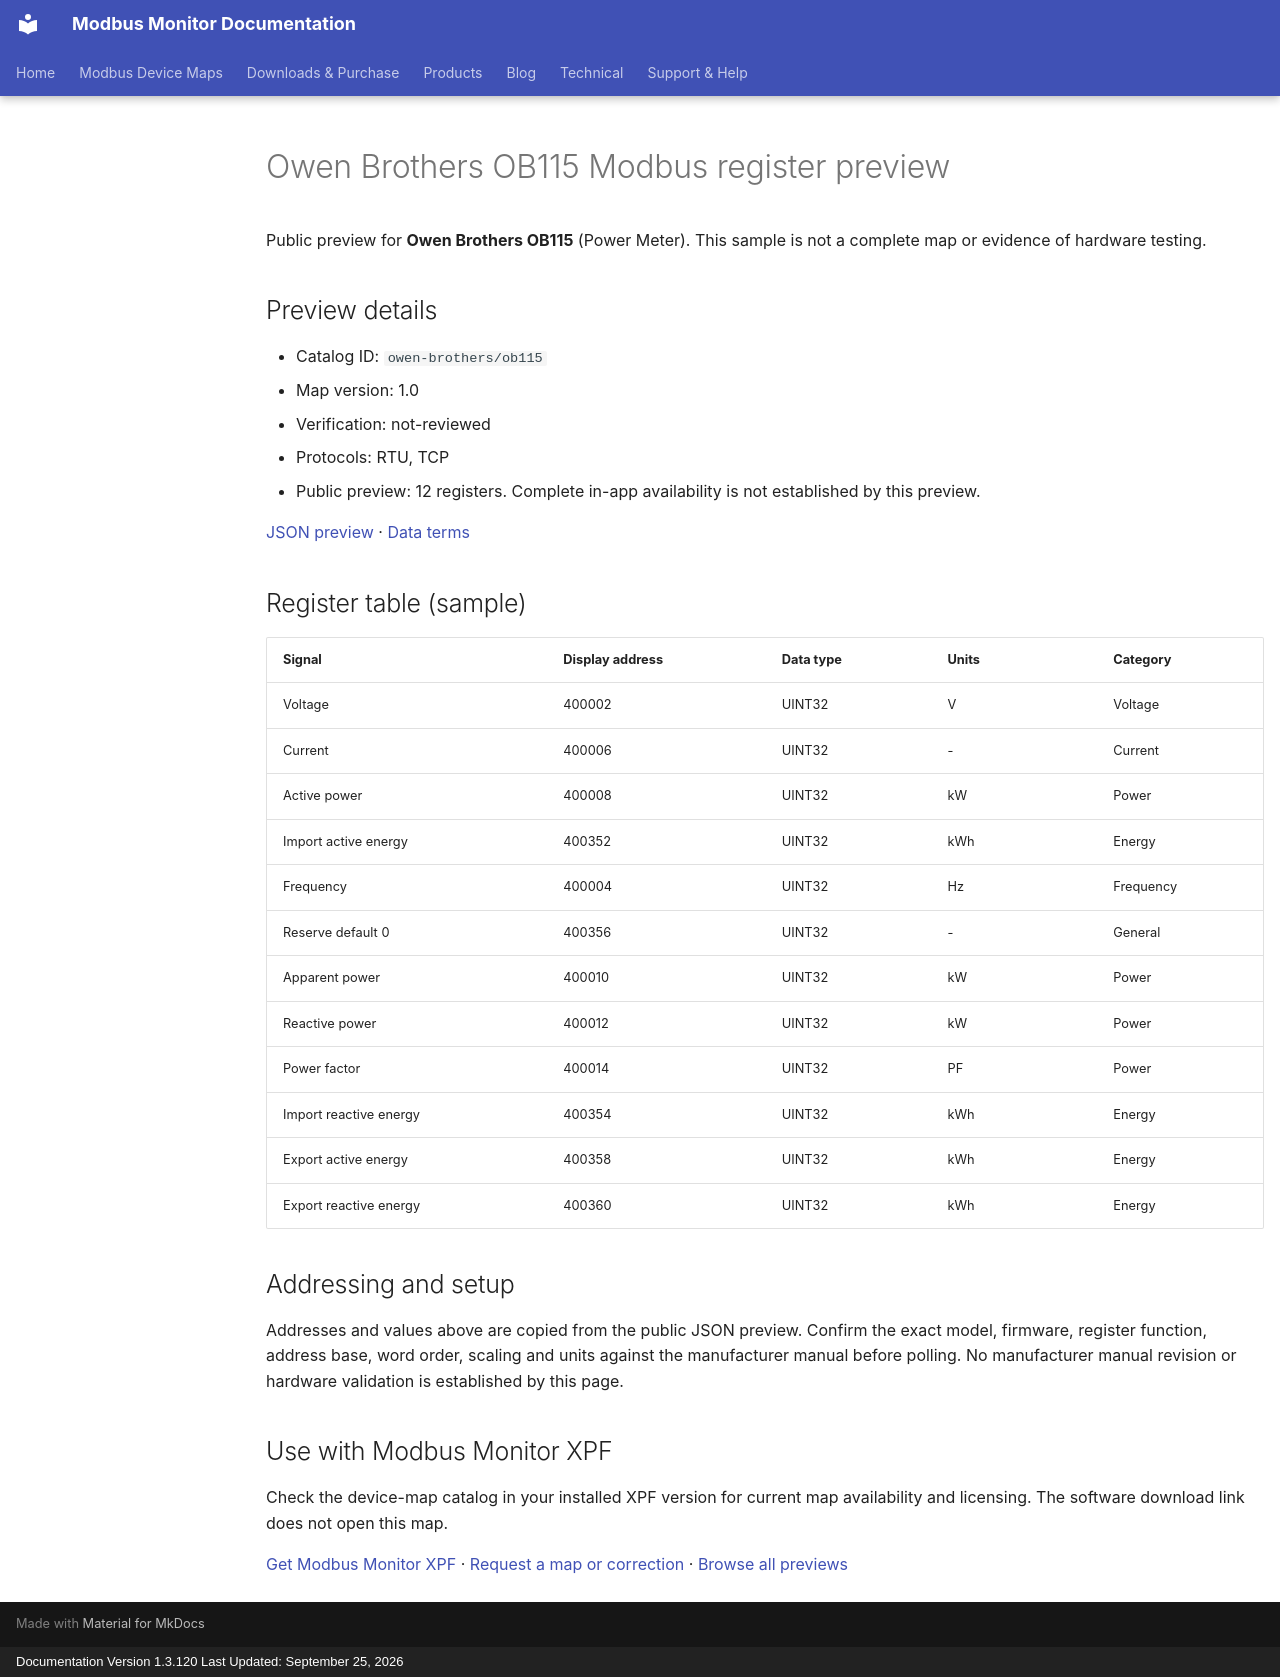

repository: Modbus-Monitor/modbus-monitor-docs · page: modbus-device-maps/previews/owen-brothers/ob115/index.html · generator: mkdocs · copyright: Documentation Version 1.3.120 Last Updated: September 25, 2026

---
title: "Owen Brothers OB115 Modbus register preview"
description: "Sample register addresses and data types for Owen Brothers OB115. Public preview with JSON source and verification status."
---

# Owen Brothers OB115 Modbus register preview

Public preview for **Owen Brothers OB115** (Power Meter).
This sample is not a complete map or evidence of hardware testing.

## Preview details

- Catalog ID: `owen-brothers/ob115`
- Map version: 1.0
- Verification: not-reviewed
- Protocols: RTU, TCP
- Public preview: 12 registers. Complete in-app availability is not established by this preview.

[JSON preview](https://modbus-monitor.github.io/modbus-device-maps/maps/owen-brothers/ob115.json) · [Data terms](https://modbus-monitor.github.io/modbus-device-maps/data-license/)

## Register table (sample)

| Signal | Display address | Data type | Units | Category |
|---|---|---|---|---|
| Voltage | 400002 | UINT32 | V | Voltage |
| Current | 400006 | UINT32 | - | Current |
| Active power | 400008 | UINT32 | kW | Power |
| Import active energy | 400352 | UINT32 | kWh | Energy |
| Frequency | 400004 | UINT32 | Hz | Frequency |
| Reserve default 0 | 400356 | UINT32 | - | General |
| Apparent power | 400010 | UINT32 | kW | Power |
| Reactive power | 400012 | UINT32 | kW | Power |
| Power factor | 400014 | UINT32 | PF | Power |
| Import reactive energy | 400354 | UINT32 | kWh | Energy |
| Export active energy | 400358 | UINT32 | kWh | Energy |
| Export reactive energy | 400360 | UINT32 | kWh | Energy |

## Addressing and setup

Addresses and values above are copied from the public JSON preview. Confirm the exact model, firmware, register function, address base, word order, scaling and units against the manufacturer manual before polling. No manufacturer manual revision or hardware validation is established by this page.

## Use with Modbus Monitor XPF

Check the device-map catalog in your installed XPF version for current map availability and licensing. The software download link does not open this map.

[Get Modbus Monitor XPF](https://docs.quantumbitsolutions.com/downloads-purchase/) · [Request a map or correction](https://github.com/Modbus-Monitor/modbus-device-maps/issues/new/choose) · [Browse all previews](https://docs.quantumbitsolutions.com/modbus-device-maps/)

<script type="application/ld+json">{"@context": "https://schema.org", "@type": "Dataset", "name": "Owen Brothers OB115 public register preview", "description": "Sample register addresses and data types; not a complete map or hardware verification.", "url": "https://docs.quantumbitsolutions.com/modbus-device-maps/previews/owen-brothers/ob115/", "license": "https://modbus-monitor.github.io/modbus-device-maps/data-license/", "creator": {"@type": "Organization", "name": "Quantum Bit Solutions", "url": "https://quantumbitsolutions.com/"}, "distribution": {"@type": "DataDownload", "encodingFormat": "application/json", "contentUrl": "https://modbus-monitor.github.io/modbus-device-maps/maps/owen-brothers/ob115.json"}}</script>
